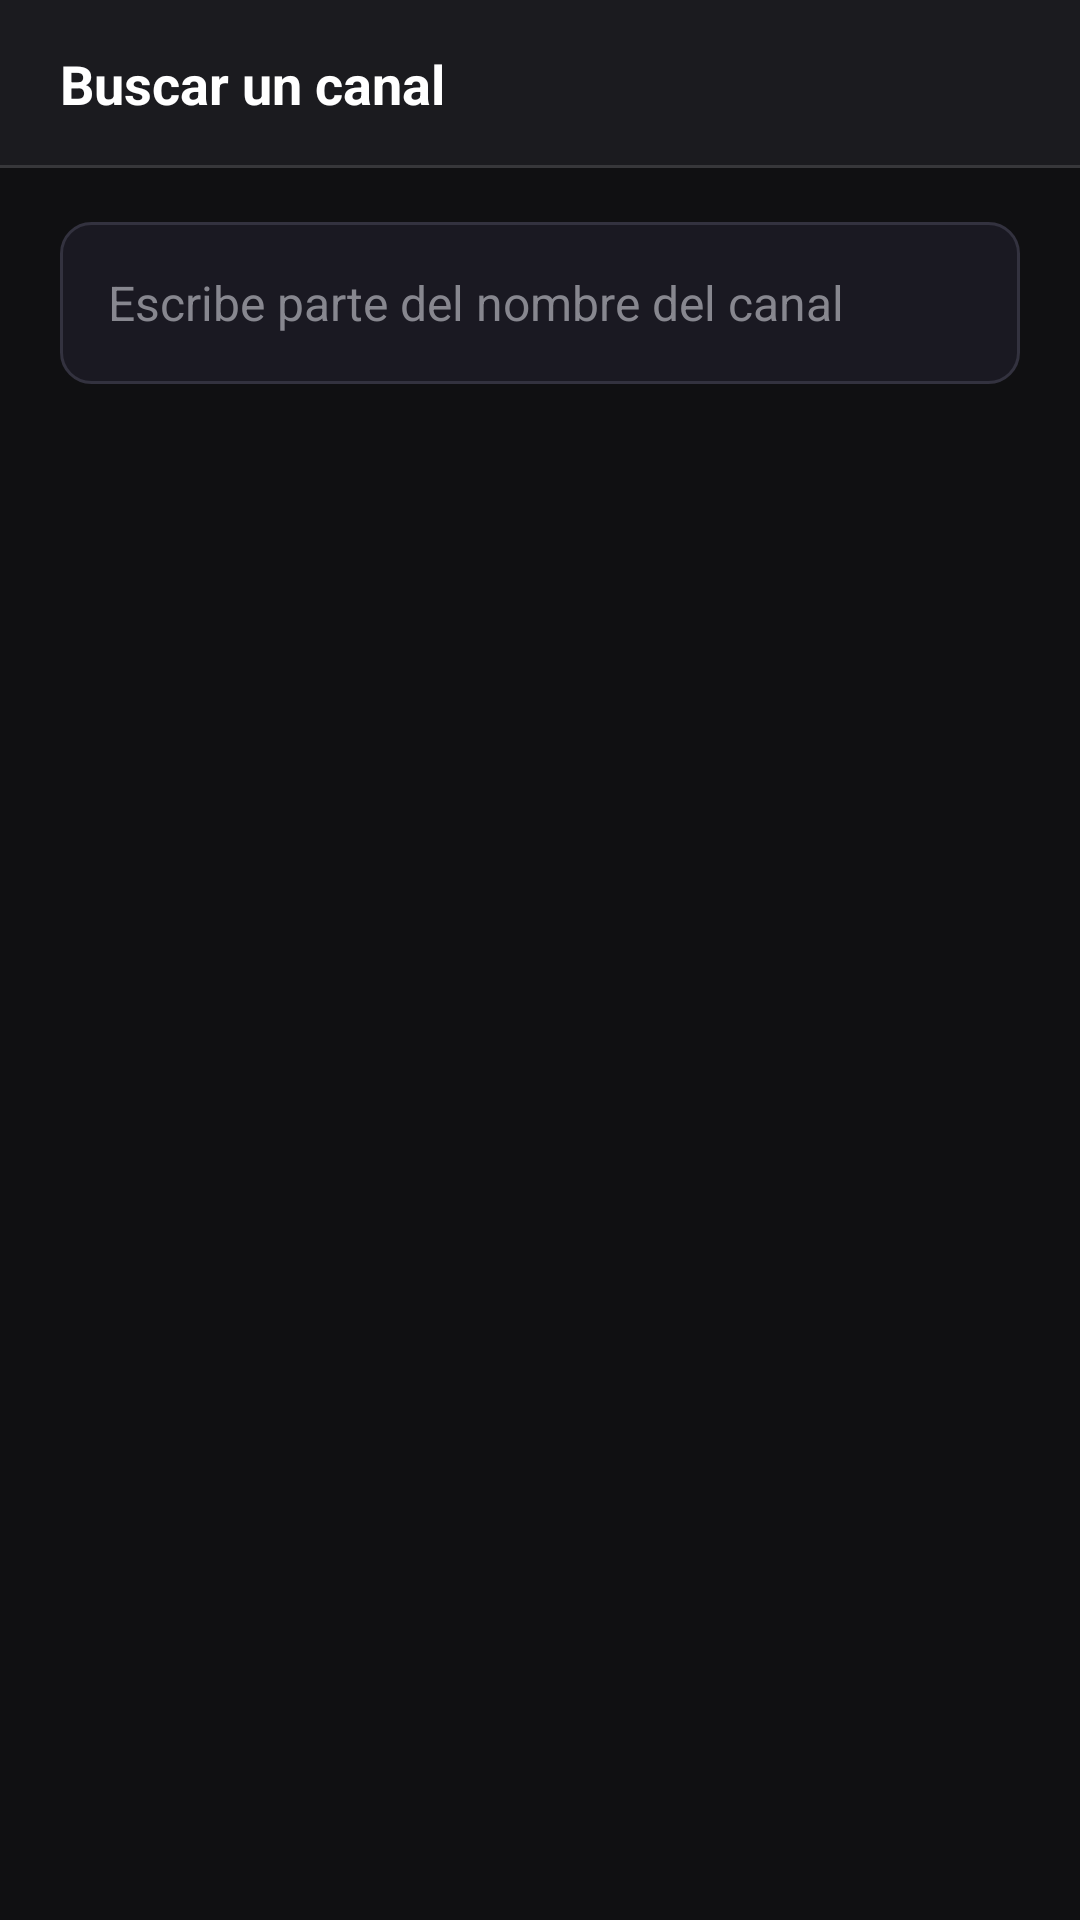

Reconstruct the res/layout file that produces this screen, plus the resources it refers to.
<!-- AndroidManifest.xml: application theme Tema -->
<!-- res/layout/buscar.xml -->
<?xml version="1.0" encoding="utf-8"?>
<LinearLayout xmlns:android="http://schemas.android.com/apk/res/android"
    android:layout_width="match_parent"
    android:layout_height="match_parent"
    android:orientation="vertical"
    android:background="@color/fondo">

    <LinearLayout
        android:layout_width="match_parent"
        android:layout_height="56dp"
        android:orientation="horizontal"
        android:gravity="center_vertical"
        android:background="@drawable/barra"
        android:paddingStart="20dp"
        android:paddingEnd="20dp">

        <TextView
            android:layout_width="0dp"
            android:layout_height="wrap_content"
            android:layout_weight="1"
            android:text="Buscar un canal"
            android:textColor="@color/texto"
            android:textSize="18sp"
            android:textStyle="bold" />
    </LinearLayout>

    <LinearLayout
        android:layout_width="match_parent"
        android:layout_height="0dp"
        android:layout_weight="1"
        android:orientation="vertical"
        android:paddingStart="20dp"
        android:paddingEnd="20dp"
        android:paddingTop="18dp"
        android:paddingBottom="12dp">

        <EditText
            android:id="@+id/campo"
            android:layout_width="match_parent"
            android:layout_height="54dp"
            android:hint="Escribe parte del nombre del canal"
            android:textColorHint="@color/tenue"
            android:textColor="@color/texto"
            android:textSize="16sp"
            android:background="@drawable/campo"
            android:paddingStart="16dp"
            android:paddingEnd="16dp"
            android:inputType="text"
            android:singleLine="true"
            android:importantForAutofill="no" />

        <TextView
            android:id="@+id/cuantos"
            android:layout_width="match_parent"
            android:layout_height="wrap_content"
            android:textColor="@color/tenue"
            android:textSize="13sp"
            android:layout_marginTop="12dp"
            android:layout_marginBottom="6dp" />

        <androidx.recyclerview.widget.RecyclerView
            android:id="@+id/resultados"
            android:layout_width="match_parent"
            android:layout_height="0dp"
            android:layout_weight="1"
            android:clipToPadding="false" />
    </LinearLayout>
</LinearLayout>
<!-- resources referenced by this layout -->
<resources>
  <color name="fondo">#101012</color>
  <color name="tenue">#87878F</color>
  <color name="texto">#FFFFFF</color>
  <!-- drawable barra (drawable) -->
  <?xml version="1.0" encoding="utf-8"?>
  <layer-list xmlns:android="http://schemas.android.com/apk/res/android">
      <item>
          <shape android:shape="rectangle">
              <solid android:color="@color/superficie" />
          </shape>
      </item>
      <item android:top="-2dp" android:left="-2dp" android:right="-2dp">
          <shape android:shape="rectangle">
              <solid android:color="@android:color/transparent" />
              <stroke android:width="1dp" android:color="@color/filo" />
          </shape>
      </item>
  </layer-list>
  <!-- drawable campo (drawable) -->
  <?xml version="1.0" encoding="utf-8"?>
  <selector xmlns:android="http://schemas.android.com/apk/res/android">
      <item android:state_focused="true">
          <shape android:shape="rectangle">
              <solid android:color="#1f1e29" />
              <stroke android:width="2dp" android:color="#e5192b" />
              <corners android:radius="10dp" />
          </shape>
      </item>
      <item>
          <shape android:shape="rectangle">
              <solid android:color="#1a1922" />
              <stroke android:width="1dp" android:color="#33323f" />
              <corners android:radius="10dp" />
          </shape>
      </item>
  </selector>
  <style name="Tema" parent="@android:style/Theme.Black.NoTitleBar">
          <item name="android:windowBackground">@color/fondo</item>
          <item name="android:statusBarColor">@color/fondo</item>
          <item name="android:navigationBarColor">@color/fondo</item>
      </style>
  <color name="superficie">#1B1B1F</color>
  <color name="filo">#1FFFFFFF</color>
</resources>
